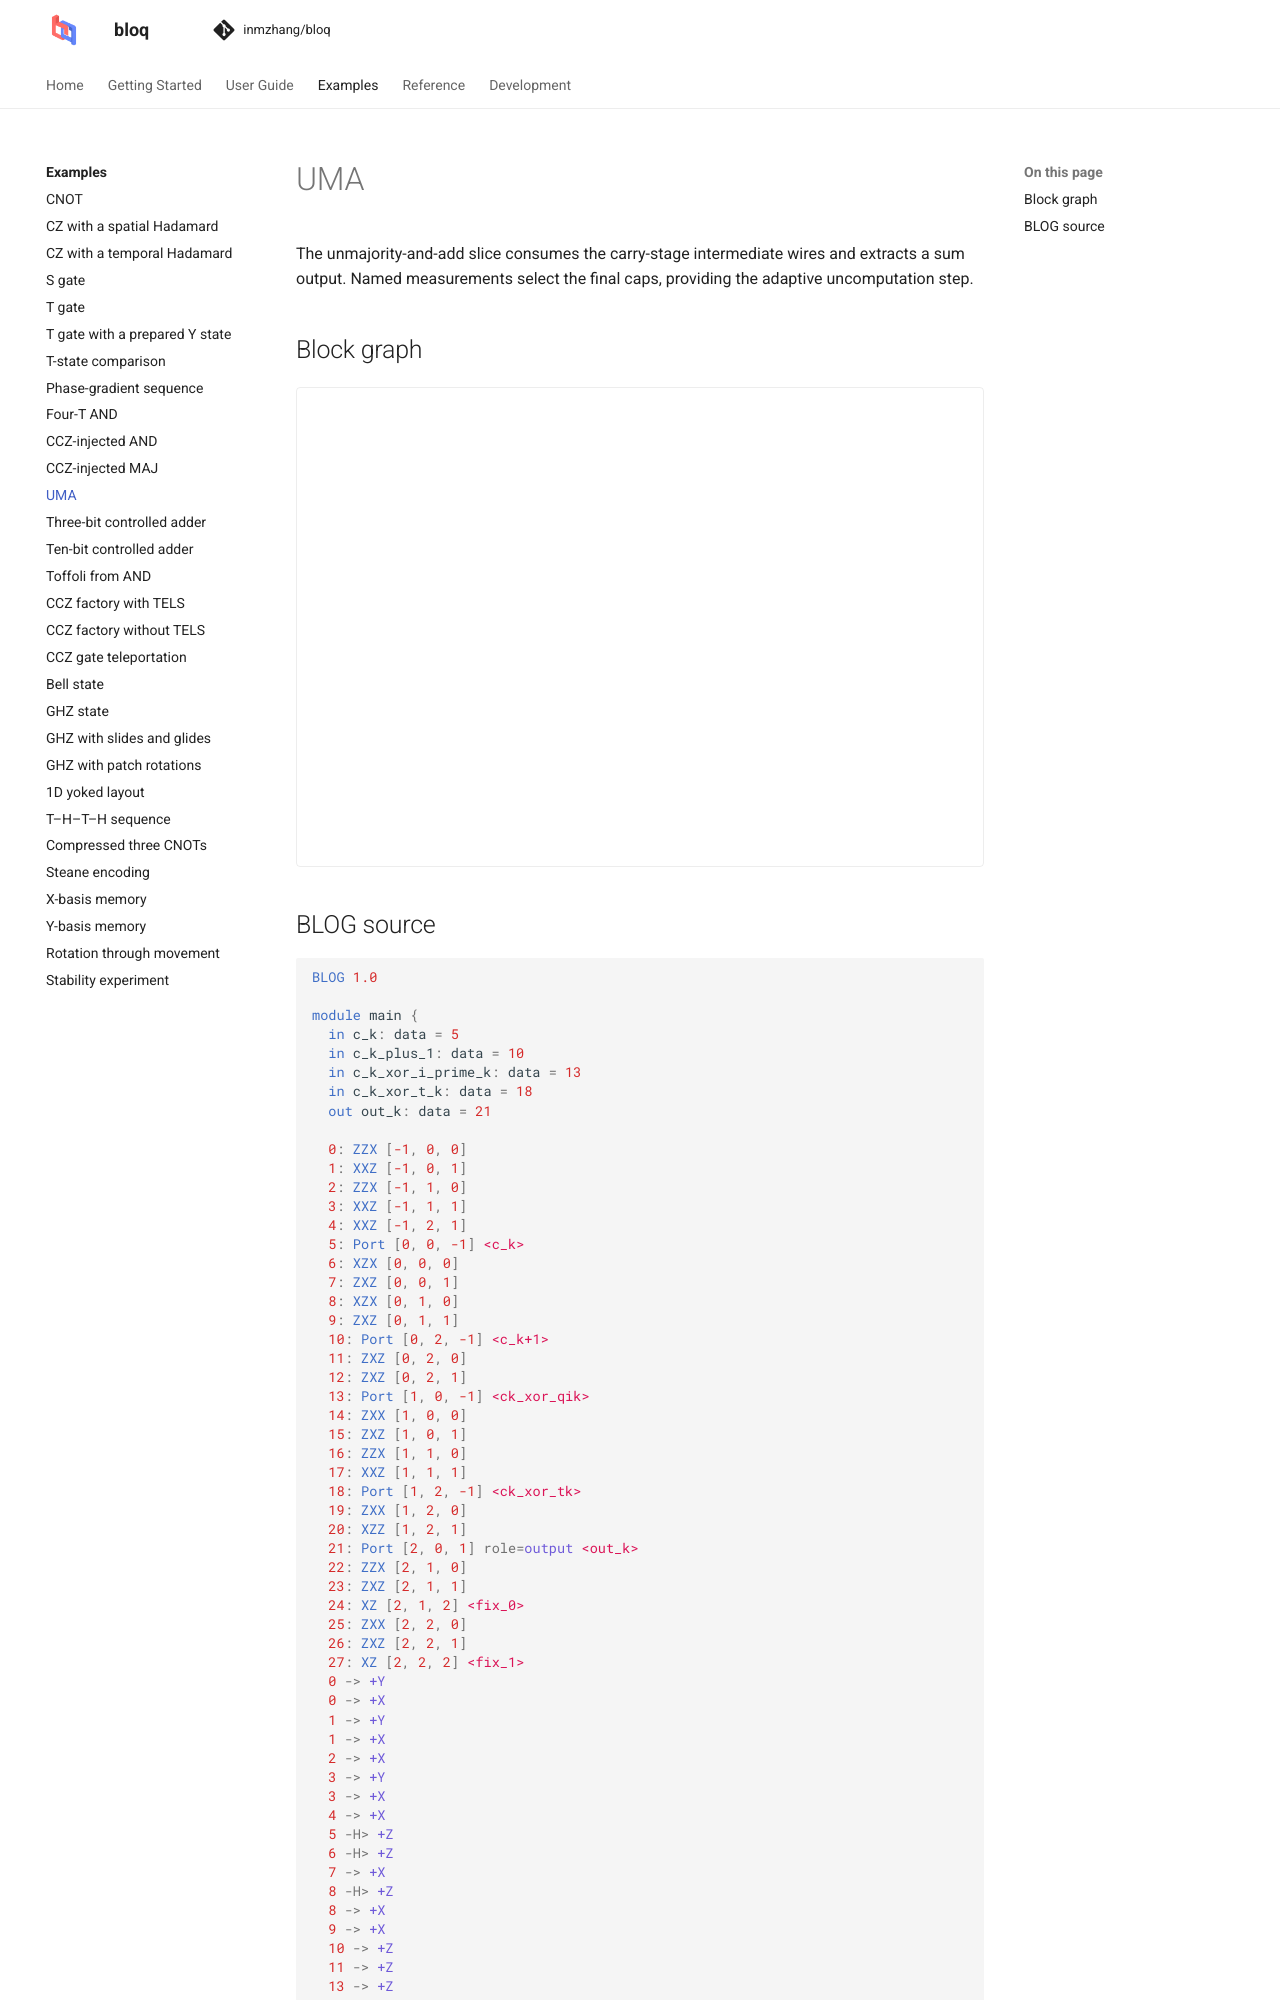

repository: Zhaoyilunnn/bloq · page: docs/dev/gallery/uma.html · generator: sphinx

# UMA

The unmajority-and-add slice consumes the carry-stage intermediate wires and extracts a sum output. Named measurements select the final caps, providing the adaptive uncomputation step.

## Block graph

```{bloq-view} uma
```
